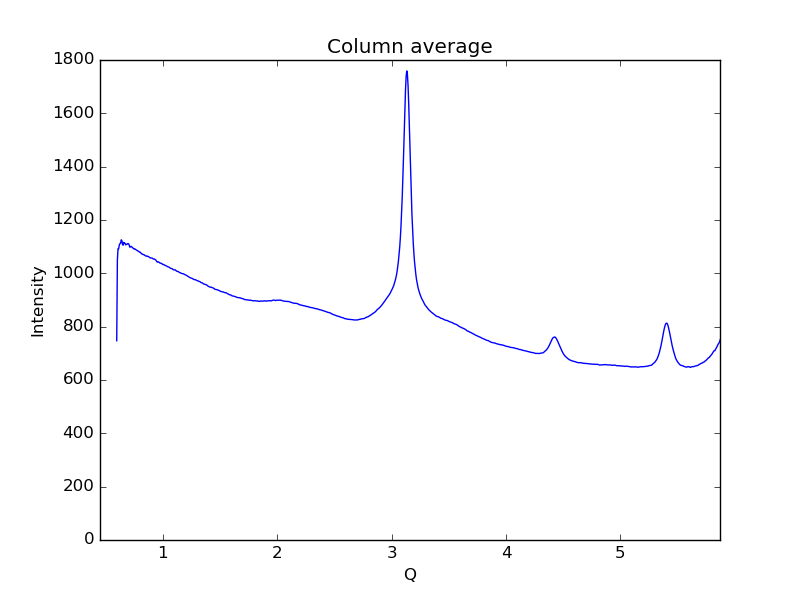

The table this chart was drawn from, first rows:
0.59621693822088684, 747.255
0.6019, 1049
0.6075, 1092
0.6132, 1092
0.6189, 1106
0.6245, 1112
0.6302, 1113
0.6358, 1126
0.6415, 1122
0.6472, 1107
0.6528, 1105
0.6585, 1116
0.6641, 1114
0.6698, 1111
0.6755, 1107
0.6811, 1109
0.6868, 1109
0.6924, 1112
0.6981, 1111
0.7038, 1108
0.7094, 1098
0.7151, 1099
0.7207, 1101
0.7264, 1100
0.7321, 1097
0.7377, 1095
0.7434, 1094
0.749, 1091
0.7547, 1091
0.7603, 1090
0.766, 1088
0.7717, 1087
0.7773, 1085
0.783, 1083
0.7886, 1082
0.7943, 1080
0.8, 1080
0.8056, 1077
0.8113, 1075
0.8169, 1072
0.8226, 1072
0.8283, 1070
0.8339, 1070
0.8396, 1068
0.8452, 1066
0.8509, 1065
0.8566, 1064
0.8622, 1065
0.8679, 1063
0.8735, 1063
0.8792, 1061
0.8849, 1059
0.8905, 1058
0.8962, 1058
0.9018, 1057
0.9075, 1057
0.9132, 1055
0.9188, 1053
0.9245, 1054
0.9301, 1052
0.9358, 1051
... 939 more rows
